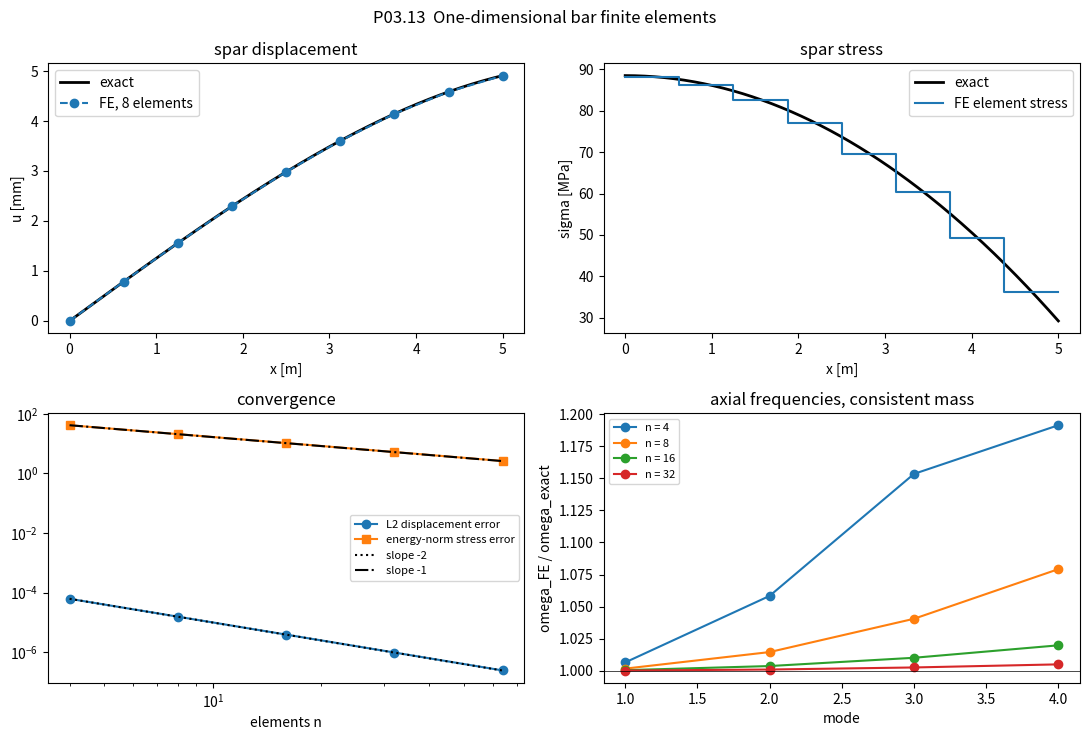

Reproduce this figure in Python.
"""P03.13 Finite Element Basics: reference solution.

A one-dimensional bar finite-element solver written from scratch: linear (two-node) elements, element
stiffness and consistent-mass matrices, Gauss-quadrature load vectors for a distributed body force,
assembly, Dirichlet (fixed-end) constraints by partitioning, element stresses, reactions, strain energy
and the axial natural frequencies. The engineering case is the spar of a helicopter rotor blade under its
own centrifugal load plus a tip mass, for which the exact displacement and stress are closed-form; a
tapered strut under a tip load is the second closed-form case. ``scipy.integrate.quad``,
``scipy.integrate.solve_bvp``, ``scipy.linalg.solve_banded`` and ``scipy.linalg.eigh`` are the oracles.

Governing equation (weak form derived in the lesson):  -(E A u')' = b(x) on 0 < x < L, u(0) = 0,
E A u'(L) = P (tip load).  b is force per unit length [N/m], u displacement [m], sigma = E u' [Pa].

Conventions: nodes x_0 = 0 < x_1 < ... < x_n = L (n elements, n + 1 nodes); element e spans
[x_e, x_{e+1}] with length h_e; the parent coordinate xi runs from -1 to 1; K is the (n+1) x (n+1) dense
global stiffness matrix; dof j is the displacement of node j.

Run:  python solution.py          (prints the verification tables, writes bar_fem.png)
Test: AEFS_IMPL=solution pytest curriculum/phase-03/lesson-13-finite-element-basics
"""
from __future__ import annotations

from pathlib import Path
from typing import Callable

import numpy as np


# ---------------------------------------------------------------- the engineering case

# GIVEN
def rotor_blade() -> dict[str, float]:
    """Return the rotor-blade spar case: an aluminium spar modelled as a bar from the hub centre to the tip.

    E [Pa], rho [kg/m^3] for an aluminium alloy; L [m] the rotor radius; A [m^2] the spar cross-section;
    omega [rad/s] the rotor speed (400 rpm); m_tip [kg] a tip mass (balance weight and tip cap). The
    centrifugal body force per unit length is b(x) = rho A omega^2 x and the tip load is P = m_tip omega^2 L.
    The spar is treated as a uniform bar from x = 0 (hub centre, fixed) to x = L (free tip). Illustrative of
    a light helicopter, not a specific aircraft.
    """
    return {"E": 70.0e9, "rho": 2700.0, "L": 5.0, "A": 6.0e-4, "omega": 400.0 * 2.0 * np.pi / 60.0, "m_tip": 2.0}


# ---------------------------------------------------------------- exact solutions

def exact_rotating_bar(x: np.ndarray, E: float, rho: float, omega: float, L: float, A: float,
                       P: float = 0.0) -> tuple[np.ndarray, np.ndarray]:
    """Return (u, sigma) for a uniform bar fixed at x = 0 spinning at omega about x = 0, with tip load P.

    E A u'' = -rho A omega^2 x with u(0) = 0, E A u'(L) = P gives
    u = (rho omega^2 / (2E)) (L^2 x - x^3 / 3) + P x / (E A),  sigma = rho omega^2 (L^2 - x^2) / 2 + P / A.
    """
    x = np.asarray(x, dtype=float)
    u = rho * omega ** 2 / (2.0 * E) * (L ** 2 * x - x ** 3 / 3.0) + P * x / (E * A)
    sigma = 0.5 * rho * omega ** 2 * (L ** 2 - x ** 2) + P / A
    return u, sigma


def exact_tapered_bar(x: np.ndarray, E: float, A0: float, c: float, L: float, P: float) -> tuple[np.ndarray, np.ndarray]:
    """Return (u, sigma) for a bar with A(x) = A0 (1 - c x / L), fixed at 0, loaded by P at the tip, no body force.

    E A(x) u' = P is constant, so u = (P L / (E A0 c)) ln(1 / (1 - c x / L)) and sigma = P / A(x).
    Requires 0 < c < 1.
    """
    if not 0.0 < c < 1.0:
        raise ValueError("taper ratio c must be in (0, 1)")
    x = np.asarray(x, dtype=float)
    u = P * L / (E * A0 * c) * np.log(1.0 / (1.0 - c * x / L))
    sigma = P / (A0 * (1.0 - c * x / L))
    return u, sigma


# ---------------------------------------------------------------- element level

def shape_functions(xi: np.ndarray) -> np.ndarray:
    """Return the two linear shape functions [N1, N2] = [(1 - xi)/2, (1 + xi)/2] at parent coordinates xi.

    Shape: (len(xi), 2). They sum to one (a rigid translation is represented exactly) and N1 = 1 at
    xi = -1, N2 = 1 at xi = +1 (the nodal values are the coefficients).
    """
    xi = np.atleast_1d(np.asarray(xi, dtype=float))
    return np.column_stack([0.5 * (1.0 - xi), 0.5 * (1.0 + xi)])


def element_stiffness(E: float, A: float, h: float) -> np.ndarray:
    """Return k_e = (E A / h) [[1, -1], [-1, 1]] for a two-node element of length h with constant E A.

    From the weak form: k_ij = int E A N_i' N_j' dx with N' = -/+ 1/h. For a linearly varying A use its
    mid-element (mean) value, which integrates the product E A N_i' N_j' exactly. Raise ``ValueError``
    for h <= 0.
    """
    if h <= 0.0:
        raise ValueError("element length must be positive")
    return E * A / h * np.array([[1.0, -1.0], [-1.0, 1.0]])


def element_mass(rho: float, A: float, h: float) -> np.ndarray:
    """Return the consistent mass matrix m_e = (rho A h / 6) [[2, 1], [1, 2]] (int rho A N_i N_j dx)."""
    if h <= 0.0:
        raise ValueError("element length must be positive")
    return rho * A * h / 6.0 * np.array([[2.0, 1.0], [1.0, 2.0]])


def element_load(b: Callable[[np.ndarray], np.ndarray], x1: float, x2: float, n_gauss: int = 3) -> np.ndarray:
    """Return the consistent load vector f_e = int N^T b(x) dx over [x1, x2] by n_gauss-point Gauss-Legendre.

    Map xi in [-1, 1] to x = (x1 + x2)/2 + xi (x2 - x1)/2, dx = (h/2) dxi. Three points integrate b N
    exactly when b is a polynomial of degree 4 or less. The centrifugal load b = rho A omega^2 x is linear,
    so even two points are exact; the quadrature is kept general for Problem 3.
    """
    h = x2 - x1
    if h <= 0.0:
        raise ValueError("element length must be positive")
    xi, w = np.polynomial.legendre.leggauss(n_gauss)
    x = 0.5 * (x1 + x2) + 0.5 * h * xi
    N = shape_functions(xi)
    return 0.5 * h * (N.T @ (w * b(x)))


# ---------------------------------------------------------------- assembly and solution

def assemble(nodes: np.ndarray, E: float, A: Callable[[np.ndarray], np.ndarray] | float,
             b: Callable[[np.ndarray], np.ndarray] | None = None, rho: float | None = None,
             n_gauss: int = 3) -> tuple[np.ndarray, np.ndarray, np.ndarray | None]:
    """Assemble the global stiffness K, load vector f and (if rho is given) consistent mass M.

    ``A`` is a constant or a function of x (evaluated at each element's mid-point); ``b`` is the body force
    per unit length (None for no body force). Each element's 2 x 2 matrices are added into rows/columns
    (e, e+1) of the global arrays: that scatter-add IS the finite element method's assembly.
    Raise ``ValueError`` unless the nodes are strictly increasing with at least two of them.
    """
    nodes = np.asarray(nodes, dtype=float)
    if nodes.size < 2 or np.any(np.diff(nodes) <= 0.0):
        raise ValueError("nodes must be strictly increasing with at least two entries")
    n = nodes.size - 1
    K = np.zeros((n + 1, n + 1))
    f = np.zeros(n + 1)
    M = np.zeros((n + 1, n + 1)) if rho is not None else None
    for e in range(n):
        x1, x2 = nodes[e], nodes[e + 1]
        h = x2 - x1
        A_e = float(A(np.array([0.5 * (x1 + x2)]))[0]) if callable(A) else float(A)
        K[e:e + 2, e:e + 2] += element_stiffness(E, A_e, h)
        if b is not None:
            f[e:e + 2] += element_load(b, x1, x2, n_gauss)
        if M is not None:
            M[e:e + 2, e:e + 2] += element_mass(rho, A_e, h)
    return K, f, M


def apply_point_load(f: np.ndarray, node: int, P: float) -> np.ndarray:
    """Return a copy of f with the point load P [N] added at ``node`` (a natural boundary condition)."""
    out = np.asarray(f, dtype=float).copy()
    out[node] += P
    return out


def solve_bar(K: np.ndarray, f: np.ndarray, fixed: dict[int, float]) -> tuple[np.ndarray, np.ndarray]:
    """Solve K u = f + r with the displacements in ``fixed`` ({node: value}) prescribed; return (u, r).

    Partition the dofs into constrained (c) and free (f): K_ff u_f = f_f - K_fc u_c, then the reactions
    at the constrained dofs are r = K u - f (zero at every free dof). Raise ``ValueError`` if nothing is
    fixed (the bar would have a rigid-body mode and K would be singular).
    """
    K = np.asarray(K, dtype=float)
    f = np.asarray(f, dtype=float)
    n = K.shape[0]
    if not fixed:
        raise ValueError("at least one displacement must be prescribed")
    c = np.array(sorted(fixed), dtype=int)
    free = np.setdiff1d(np.arange(n), c)
    u = np.zeros(n)
    u[c] = [fixed[k] for k in c]
    u[free] = np.linalg.solve(K[np.ix_(free, free)], f[free] - K[np.ix_(free, c)] @ u[c])
    r = K @ u - f
    return u, r


def element_stress(u: np.ndarray, nodes: np.ndarray, E: float) -> np.ndarray:
    """Return the (constant) stress E (u_{e+1} - u_e) / h_e in each element: shape (n,)."""
    u = np.asarray(u, dtype=float)
    nodes = np.asarray(nodes, dtype=float)
    return E * np.diff(u) / np.diff(nodes)


def interpolate(u: np.ndarray, nodes: np.ndarray, x: np.ndarray) -> np.ndarray:
    """Evaluate the piecewise-linear finite-element field u_h(x) = sum_j u_j N_j(x) at the points x."""
    return np.interp(np.asarray(x, dtype=float), np.asarray(nodes, dtype=float), np.asarray(u, dtype=float))


def strain_energy(K: np.ndarray, u: np.ndarray) -> float:
    """Return U = 1/2 u^T K u [J], the elastic energy stored in the discrete bar."""
    u = np.asarray(u, dtype=float)
    return float(0.5 * u @ np.asarray(K, dtype=float) @ u)


def potential_energy(K: np.ndarray, f: np.ndarray, u: np.ndarray) -> float:
    """Return Pi(u) = 1/2 u^T K u - f^T u, which the finite-element solution minimises over all admissible u."""
    u = np.asarray(u, dtype=float)
    return strain_energy(K, u) - float(np.asarray(f, dtype=float) @ u)


# ---------------------------------------------------------------- error measures and convergence

def l2_error(u: np.ndarray, nodes: np.ndarray, u_exact: Callable[[np.ndarray], np.ndarray], n_gauss: int = 4) -> float:
    """Return the L2 norm of u_h - u_exact over the bar, integrated element by element with Gauss quadrature.

    Linear elements give an L2 error of O(h^2) for a smooth exact solution.
    """
    nodes = np.asarray(nodes, dtype=float)
    u = np.asarray(u, dtype=float)
    xi, w = np.polynomial.legendre.leggauss(n_gauss)
    total = 0.0
    for e in range(nodes.size - 1):
        x1, x2 = nodes[e], nodes[e + 1]
        h = x2 - x1
        x = 0.5 * (x1 + x2) + 0.5 * h * xi
        uh = shape_functions(xi) @ u[e:e + 2]
        total += 0.5 * h * np.sum(w * (uh - u_exact(x)) ** 2)
    return float(np.sqrt(total))


def energy_error(u: np.ndarray, nodes: np.ndarray, E: float, sigma_exact: Callable[[np.ndarray], np.ndarray],
                 n_gauss: int = 4) -> float:
    """Return the energy-norm error sqrt( int (sigma_h - sigma_exact)^2 / E dx ): O(h) for linear elements.

    The stress of a linear element is constant, so it can only match a varying exact stress to first
    order; this is why displacements converge one order faster than stresses.
    """
    nodes = np.asarray(nodes, dtype=float)
    sig_h = element_stress(u, nodes, E)
    xi, w = np.polynomial.legendre.leggauss(n_gauss)
    total = 0.0
    for e in range(nodes.size - 1):
        x1, x2 = nodes[e], nodes[e + 1]
        h = x2 - x1
        x = 0.5 * (x1 + x2) + 0.5 * h * xi
        total += 0.5 * h * np.sum(w * (sig_h[e] - sigma_exact(x)) ** 2) / E
    return float(np.sqrt(total))


def observed_order(errors: np.ndarray, ratio: float = 2.0) -> np.ndarray:
    """Return log(e_i / e_{i+1}) / log(ratio) for successive errors obtained by refining by ``ratio``."""
    e = np.asarray(errors, dtype=float)
    return np.log(e[:-1] / e[1:]) / np.log(ratio)


def solve_rotor_blade(case: dict[str, float], n: int) -> tuple[np.ndarray, np.ndarray, np.ndarray, np.ndarray, np.ndarray]:
    """Solve the rotor-blade spar on n uniform elements; return (nodes, u, sigma_elements, K, f).

    Body force b = rho A omega^2 x, tip load P = m_tip omega^2 L applied at the last node, u(0) = 0.
    """
    E, rho, L, A, om = case["E"], case["rho"], case["L"], case["A"], case["omega"]
    nodes = np.linspace(0.0, L, n + 1)
    K, f, _ = assemble(nodes, E, A, lambda x: rho * A * om ** 2 * x)
    f = apply_point_load(f, n, case["m_tip"] * om ** 2 * L)
    u, _ = solve_bar(K, f, {0: 0.0})
    return nodes, u, element_stress(u, nodes, E), K, f


def convergence_study(case: dict[str, float], ns: list[int]) -> tuple[np.ndarray, np.ndarray]:
    """Return (L2 displacement errors, energy-norm stress errors) of the rotor-blade solution for each n in ``ns``."""
    E, rho, L, A, om = case["E"], case["rho"], case["L"], case["A"], case["omega"]
    P = case["m_tip"] * om ** 2 * L
    u_ex = lambda x: exact_rotating_bar(x, E, rho, om, L, A, P)[0]      # noqa: E731
    s_ex = lambda x: exact_rotating_bar(x, E, rho, om, L, A, P)[1]      # noqa: E731
    e_l2, e_en = [], []
    for n in ns:
        nodes, u, _, _, _ = solve_rotor_blade(case, n)
        e_l2.append(l2_error(u, nodes, u_ex))
        e_en.append(energy_error(u, nodes, E, s_ex))
    return np.array(e_l2), np.array(e_en)


# ---------------------------------------------------------------- vibration

def axial_frequencies(K: np.ndarray, M: np.ndarray, fixed: list[int]) -> np.ndarray:
    """Return the axial natural frequencies omega_k [rad/s] (ascending) of the discrete bar with the given dofs fixed.

    Generalised eigenproblem K phi = omega^2 M phi on the free dofs. The exact frequencies of a uniform
    fixed-free bar are omega_k = (2k - 1) (pi / 2L) sqrt(E / rho); the consistent-mass finite element
    model overestimates them, with an error that falls as h^2 for the low modes.
    """
    n = K.shape[0]
    free = np.setdiff1d(np.arange(n), np.asarray(fixed, dtype=int))
    Kf, Mf = K[np.ix_(free, free)], M[np.ix_(free, free)]
    # Reduce to a standard symmetric problem with the Cholesky factor of M (P03.08): L^{-1} K L^{-T} y = lambda y.
    Lc = np.linalg.cholesky(Mf)
    Linv = np.linalg.inv(Lc)
    lam = np.linalg.eigvalsh(Linv @ Kf @ Linv.T)
    return np.sqrt(np.maximum(lam, 0.0))


def exact_axial_frequencies(E: float, rho: float, L: float, n_modes: int) -> np.ndarray:
    """Return omega_k = (2k - 1) pi sqrt(E / rho) / (2 L), k = 1 .. n_modes, for a uniform fixed-free bar."""
    k = np.arange(1, n_modes + 1)
    return (2 * k - 1) * np.pi / (2.0 * L) * np.sqrt(E / rho)


# ---------------------------------------------------------------- oracle

# GIVEN
def tapered_bar_bvp_oracle(E: float, A0: float, c: float, L: float, P: float, x: np.ndarray) -> np.ndarray:
    """Solve (E A(x) u')' = 0, u(0) = 0, E A(L) u'(L) = P with scipy's collocation BVP solver; return u(x).

    State y = (u, N) with N = E A u' the axial force: u' = N / (E A), N' = 0.
    """
    from scipy.integrate import solve_bvp

    def rhs(xx, y):
        return np.vstack([y[1] / (E * A0 * (1.0 - c * xx / L)), np.zeros_like(xx)])

    def bc(ya, yb):
        return np.array([ya[0], yb[1] - P])

    xs = np.linspace(0.0, L, 50)
    sol = solve_bvp(rhs, bc, xs, np.vstack([np.zeros_like(xs), P * np.ones_like(xs)]), tol=1e-10)
    return sol.sol(np.asarray(x, dtype=float))[0]


# ---------------------------------------------------------------- main

# GIVEN
def main(out_dir: str | Path = ".") -> None:
    """Solve the rotor-blade spar, verify against the closed form, run the convergence and vibration studies, and plot."""
    import matplotlib

    matplotlib.use("Agg")
    import matplotlib.pyplot as plt

    out_dir = Path(out_dir)
    c = rotor_blade()
    E, rho, L, A, om = c["E"], c["rho"], c["L"], c["A"], c["omega"]
    P = c["m_tip"] * om ** 2 * L
    print(f"rotor-blade spar: L = {L} m, A = {A*1e6:.0f} mm^2, omega = {om:.2f} rad/s ({om*60/(2*np.pi):.0f} rpm),"
          f" tip load P = {P/1e3:.2f} kN, total centrifugal load of the spar {0.5*rho*A*om**2*L**2/1e3:.2f} kN")
    for n in (4, 16, 64):
        nodes, u, sig, K, f = solve_rotor_blade(c, n)
        u_ex, s_ex = exact_rotating_bar(nodes, E, rho, om, L, A, P)
        mid = 0.5 * (nodes[:-1] + nodes[1:])
        s_mid = exact_rotating_bar(mid, E, rho, om, L, A, P)[1]
        _, r = solve_bar(K, f, {0: 0.0})
        print(f"  n = {n:3d}: tip u = {u[-1]*1e3:.4f} mm (exact {u_ex[-1]*1e3:.4f}), max |nodal error| = {np.max(np.abs(u - u_ex)):.1e} m,"
              f" root stress = {sig[0]/1e6:.2f} MPa (exact at root {s_ex[0]/1e6:.2f}, at element centre {s_mid[0]/1e6:.2f}),"
              f" reaction = {r[0]/1e3:.3f} kN, strain energy = {strain_energy(K, u):.2f} J")
    print("  (linear elements are exact at the nodes for a uniform bar, so each element stress is the exact"
          " stress averaged over the element: it differs from the centre value by rho omega^2 h^2 / 24)")

    ns = [4, 8, 16, 32, 64]
    e_l2, e_en = convergence_study(c, ns)
    print(f"\nconvergence (n = {ns}):")
    print(f"  L2 displacement error  {np.array2string(e_l2, formatter={'float_kind': lambda v: f'{v:.2e}'})} orders {np.round(observed_order(e_l2), 2)}")
    print(f"  energy-norm stress err {np.array2string(e_en, formatter={'float_kind': lambda v: f'{v:.2e}'})} orders {np.round(observed_order(e_en), 2)}")

    # Tapered strut: a second closed form and the scipy BVP oracle.
    A0, taper, P2, L2 = 8.0e-4, 0.6, 50.0e3, 1.5
    print(f"\ntapered strut: A from {A0*1e6:.0f} to {A0*(1-taper)*1e6:.0f} mm^2 over {L2} m, P = {P2/1e3:.0f} kN")
    for n in (4, 16, 64):
        nodes = np.linspace(0.0, L2, n + 1)
        K, f, _ = assemble(nodes, E, lambda x: A0 * (1.0 - taper * x / L2))
        f = apply_point_load(f, n, P2)
        u, _ = solve_bar(K, f, {0: 0.0})
        u_ex, s_ex = exact_tapered_bar(nodes, E, A0, taper, L2, P2)
        u_bvp = tapered_bar_bvp_oracle(E, A0, taper, L2, P2, nodes)
        print(f"  n = {n:3d}: tip u = {u[-1]*1e3:.4f} mm (exact {u_ex[-1]*1e3:.4f}, scipy BVP {u_bvp[-1]*1e3:.4f}),"
              f" max nodal error {np.max(np.abs(u - u_ex))*1e6:.3f} um, tip stress {element_stress(u, nodes, E)[-1]/1e6:.1f} MPa (exact {s_ex[-1]/1e6:.1f})")

    # Vibration: axial modes of the spar (not spinning).
    print("\naxial natural frequencies of the spar [Hz], consistent mass:")
    w_ex = exact_axial_frequencies(E, rho, L, 3)
    for n in (4, 16, 64):
        nodes = np.linspace(0.0, L, n + 1)
        K, _, M = assemble(nodes, E, A, None, rho)
        w = axial_frequencies(K, M, [0])[:3]
        print(f"  n = {n:3d}: " + ", ".join(f"{wi/(2*np.pi):8.2f}" for wi in w) + "   (exact " + ", ".join(f"{wi/(2*np.pi):8.2f}" for wi in w_ex) + ")")

    # Figure.
    nodes, u, sig, K, f = solve_rotor_blade(c, 8)
    xs = np.linspace(0.0, L, 400)
    u_ex, s_ex = exact_rotating_bar(xs, E, rho, om, L, A, P)
    fig, axes = plt.subplots(2, 2, figsize=(11, 7.5))
    ax = axes[0, 0]
    ax.plot(xs, u_ex * 1e3, "k-", lw=2, label="exact")
    ax.plot(nodes, u * 1e3, "o--", label="FE, 8 elements")
    ax.set_xlabel("x [m]"); ax.set_ylabel("u [mm]"); ax.set_title("spar displacement"); ax.legend()
    ax = axes[0, 1]
    ax.plot(xs, s_ex / 1e6, "k-", lw=2, label="exact")
    ax.step(nodes, np.append(sig, sig[-1]) / 1e6, where="post", label="FE element stress")
    ax.set_xlabel("x [m]"); ax.set_ylabel("sigma [MPa]"); ax.set_title("spar stress"); ax.legend()
    ax = axes[1, 0]
    ax.loglog(ns, e_l2, "o-", label="L2 displacement error")
    ax.loglog(ns, e_en, "s-", label="energy-norm stress error")
    ax.loglog(ns, e_l2[0] * (ns[0] / np.array(ns)) ** 2, "k:", label="slope -2")
    ax.loglog(ns, e_en[0] * (ns[0] / np.array(ns)), "k-.", label="slope -1")
    ax.set_xlabel("elements n"); ax.set_title("convergence"); ax.legend(fontsize=8)
    ax = axes[1, 1]
    for n in (4, 8, 16, 32):
        nodes_n = np.linspace(0.0, L, n + 1)
        K_n, _, M_n = assemble(nodes_n, E, A, None, rho)
        w = axial_frequencies(K_n, M_n, [0])[:4]
        ax.plot(np.arange(1, 5), w / exact_axial_frequencies(E, rho, L, 4), "o-", label=f"n = {n}")
    ax.axhline(1.0, color="k", lw=0.5)
    ax.set_xlabel("mode"); ax.set_ylabel("omega_FE / omega_exact"); ax.set_title("axial frequencies, consistent mass"); ax.legend(fontsize=8)
    fig.suptitle("P03.13  One-dimensional bar finite elements")
    fig.tight_layout()
    fig.savefig(out_dir / "bar_fem.png", dpi=150)
    plt.close(fig)
    print(f"\nsaved {out_dir / 'bar_fem.png'}")


if __name__ == "__main__":
    main()
